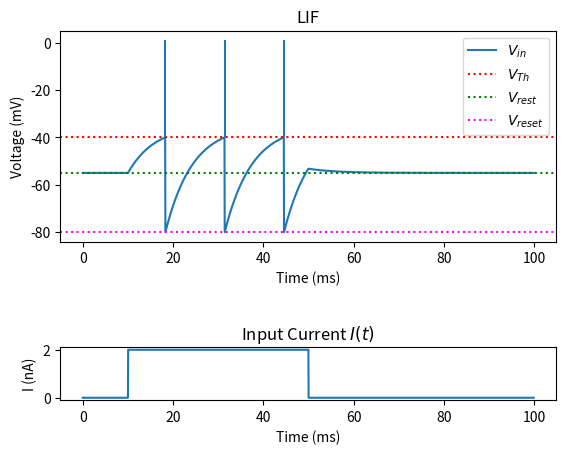
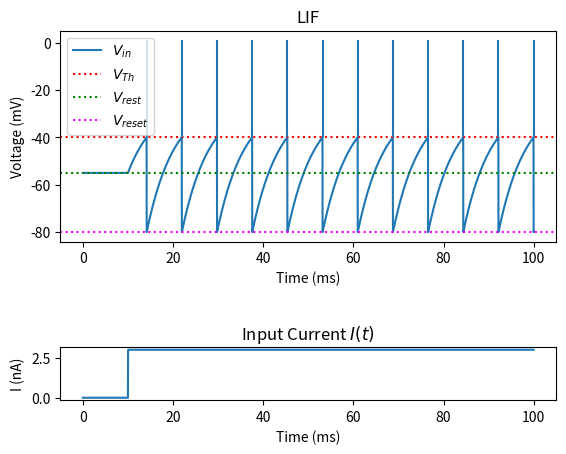

The script that saved these images, in order: (Note: this script raises an exception after producing the figures.)
# Import the necessary packages
import numpy as np
import matplotlib.pyplot as plt
from scipy import signal


def derivV(V,Vrest,I,R,tau):
  return (Vrest - V + R*I)/tau


def LIFsolve(Vrest, Vth, Vreset, dt, tmax, R, C, I):
  t = np.arange(0, tmax, dt)
  Vs = np.zeros(len(t))
  spiketrain = np.zeros(len(t))
  Vs[0] = Vrest
  tau = R*C
  for i in range(1, len(t)):
      Vs[i] = Vs[i-1] + dt*derivV(Vs[i-1],Vrest,I[i],R,tau)
      if Vs[i] >= Vth:
          Vs[i] = Vreset
          spiketrain[i] = 1


  return Vs, t, spiketrain

# Parameters
Vrest = -55 # mV
Vth = -40 # mV
Vreset = -80 # mV
dt = 0.05 # milliseconds
tmax = 100 # milliseconds

R = 10 # MOhm
C = 0.6 # nF

t = np.arange(0, tmax, dt)

I = np.zeros(len(t)) # Array to store inputs I
idx = np.where( (t> 10) & (t <= 50)) # indices for specifying input times
I[idx] = 2 #nA

Vs, t, sp = LIFsolve(Vrest, Vth, Vreset, dt, tmax, R, C, I)
spikeindices = np.where(sp == 1)

# Plotting

fig, axs = plt.subplots(2, 1, gridspec_kw={'height_ratios': [4, 1]})

axs[0].plot(t, Vs)
axs[0].axhline(y= Vth, linestyle='dotted', color='red')
axs[0].axhline(y= Vrest, linestyle='dotted', color='green')
axs[0].axhline(y= Vreset, linestyle='dotted', color='magenta')
axs[0].set_xlabel('Time (ms)')
axs[0].set_ylabel('Voltage (mV)')
axs[0].set_title('LIF')
axs[0].legend(['$V_{in}$','$V_{Th}$','$V_{rest}$', '$V_{reset}$'])
if sum(sp) > 0:
  axs[0].stem(t[spikeindices], np.ones(len(spikeindices[0])),markerfmt='none',basefmt=" ", bottom = Vth)

axs[1].plot(t,I)
axs[1].set_xlabel('Time (ms)')
axs[1].set_ylabel('I (nA)')
axs[1].set_title('Input Current $I(t)$')
plt.subplots_adjust(hspace=0.8)
plt.show()



# Paste the code here


# Parameters
Vrest = -55 # mV
Vth = -40 # mV
Vreset = -80 # mV
dt = 0.02 # milliseconds
tmax = 100 # milliseconds


R = 10 # MOhm
C = 0.6 # nF

t = np.arange(0, tmax, dt)

I = np.zeros(len(t)) # Array to store inputs I
idx = np.where(t> 10) # indices for specifying input times
I[idx] =  3 #nA

Vs, t, sp = LIFsolve(Vrest, Vth, Vreset, dt, tmax, R, C, I)
spikeindices = np.where(sp == 1)

# Plotting

fig, axs = plt.subplots(2, 1, gridspec_kw={'height_ratios': [4, 1]})


axs[0].plot(t, Vs)
axs[0].axhline(y= Vth, linestyle='dotted', color='red')
axs[0].axhline(y= Vrest, linestyle='dotted', color='green')
axs[0].axhline(y= Vreset, linestyle='dotted', color='magenta')
axs[0].set_xlabel('Time (ms)')
axs[0].set_ylabel('Voltage (mV)')
axs[0].set_title('LIF')
axs[0].legend(['$V_{in}$','$V_{Th}$','$V_{rest}$', '$V_{reset}$'])
if sum(sp) > 0:
  axs[0].stem(t[spikeindices], np.ones(len(spikeindices[0])),markerfmt='none',basefmt=" ", bottom = Vth)

axs[1].plot(t,I)
axs[1].set_xlabel('Time (ms)')
axs[1].set_ylabel('I (nA)')
axs[1].set_title('Input Current $I(t)$')
plt.subplots_adjust(hspace=0.8)
plt.show()

print("Simulated final value of V = ", V[-1])

# You may need to change something here
Vtarget = Vrest + I[0]*R
print("Predicted final value of V = ", Vtarget)

# Paste the necessary code here and modify it to answer the question

# Paste the necessary code here and modify it to answer the question

# Paste the necessary code here and modify it to answer the question


# Paste the necessary code here and modify it to answer the question

# Paste the necessary code here and modify it to answer the question

# Paste the necessary code here and modify it to answer the question

# You can guess the answer without simulating, or you can tinker so see what happens when you change different parameters